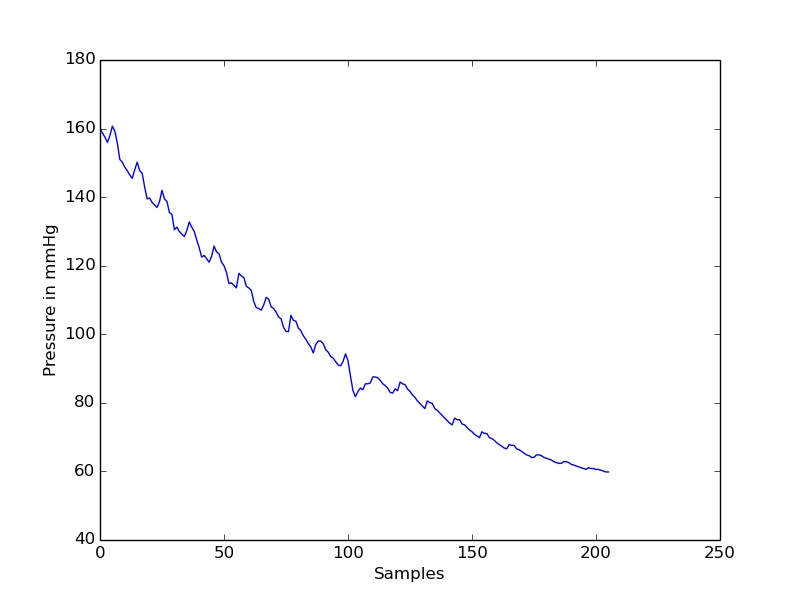

The table this chart was drawn from, first rows:
timestamp(seconds), value
0.0, 160
0.2, 158.7
0.4, 157.5
0.6, 156
0.8, 158
1.0, 160.7
1.2, 159.2
1.4, 155.7
1.6, 151
1.8, 150.2
2.0, 148.7
2.2, 147.7
2.4, 146.5
2.6, 145.5
2.8, 148
3.0, 150.2
3.2, 147.7
3.4, 147
3.6, 143
3.8, 139.5
4.0, 139.7
4.2, 138.5
4.4, 137.7
4.6, 137
4.8, 138.7
5.0, 142
5.2, 139.5
5.4, 138.7
5.6, 135.5
5.8, 135
6.0, 130.5
6.2, 131.2
6.4, 130
6.6, 129.2
6.8, 128.5
7.0, 130.2
7.2, 132.8
7.4, 131.2
7.6, 130
7.8, 127.5
8.0, 125.3
8.2, 122.5
8.4, 123
8.6, 122
8.8, 121
9.0, 122.8
9.2, 125.7
9.4, 124
9.6, 123.5
9.8, 121
10.0, 120
10.2, 118
10.4, 114.8
10.6, 115
10.8, 114.3
11.0, 113.5
11.2, 117.8
11.4, 117
11.6, 116.5
11.8, 114
... 146 more rows
